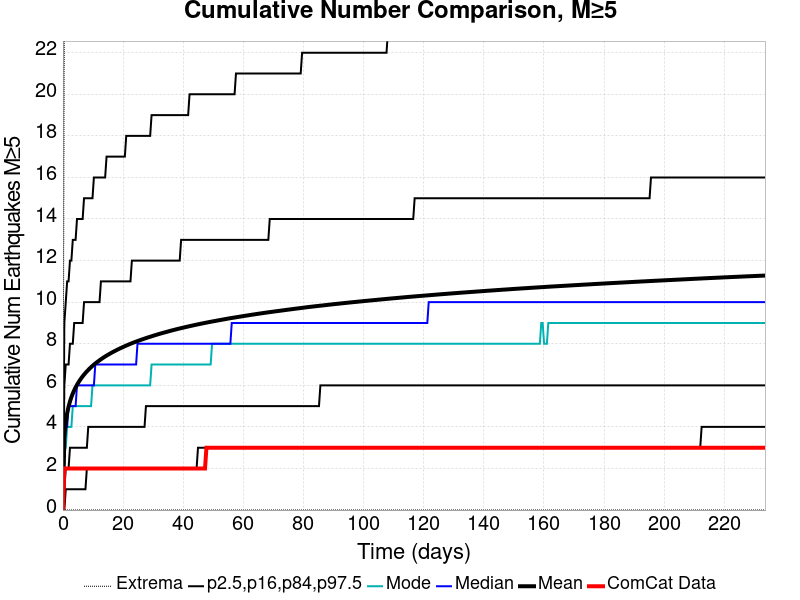

The data file committed next to this chart (first rows):
Time (days), ComCat Data, Simulation Mean, Simulation Median, Simulation Mode, Simulation Minimum, Simulation Maximum, 2.5 %-ile, 16 %-ile, 84 %-ile, 97.5 %-ile
0.0, 0.0, 0.0, 0.0, 0.0, 0.0, 0.0, 0.0, 0.0, 0.0, 0.0
0.4681, 2.0, 3.553, 3.0, 3.0, 0.0, 24.0, 0.0, 1.0, 6.0, 9.0
0.9361, 2.0, 4.242, 4.0, 3.0, 0.0, 28.0, 1.0, 2.0, 7.0, 10.0
1.404, 2.0, 4.664, 4.0, 4.0, 0.0, 28.0, 1.0, 2.0, 7.0, 11.0
1.872, 2.0, 4.976, 5.0, 4.0, 0.0, 32.0, 1.0, 2.0, 7.0, 11.0
2.34, 2.0, 5.223, 5.0, 4.0, 0.0, 40.0, 1.0, 3.0, 8.0, 12.0
2.808, 2.0, 5.428, 5.0, 4.0, 0.0, 41.0, 1.0, 3.0, 8.0, 12.0
3.276, 2.0, 5.605, 5.0, 5.0, 0.0, 42.0, 1.0, 3.0, 8.0, 13.0
3.745, 2.0, 5.761, 5.0, 5.0, 0.0, 43.0, 1.0, 3.0, 9.0, 13.0
4.213, 2.0, 5.901, 5.0, 5.0, 0.0, 44.0, 1.0, 3.0, 9.0, 13.0
4.681, 2.0, 6.024, 6.0, 5.0, 0.0, 44.0, 1.0, 3.0, 9.0, 14.0
5.149, 2.0, 6.138, 6.0, 5.0, 0.0, 44.0, 1.0, 3.0, 9.0, 14.0
5.617, 2.0, 6.243, 6.0, 5.0, 0.0, 44.0, 1.0, 3.0, 9.0, 14.0
6.085, 2.0, 6.34, 6.0, 5.0, 0.0, 44.0, 1.0, 3.0, 9.0, 14.0
6.553, 2.0, 6.431, 6.0, 5.0, 0.0, 44.0, 1.0, 3.0, 9.0, 14.0
7.021, 2.0, 6.515, 6.0, 5.0, 0.0, 44.0, 1.0, 3.0, 10.0, 15.0
7.489, 2.0, 6.594, 6.0, 5.0, 0.0, 45.0, 1.0, 3.0, 10.0, 15.0
7.957, 2.0, 6.669, 6.0, 5.0, 0.0, 45.0, 2.0, 3.0, 10.0, 15.0
8.425, 2.0, 6.74, 6.0, 5.0, 0.0, 45.0, 2.0, 4.0, 10.0, 15.0
8.893, 2.0, 6.809, 6.0, 5.0, 0.0, 46.0, 2.0, 4.0, 10.0, 15.0
9.361, 2.0, 6.873, 6.0, 5.0, 0.0, 46.0, 2.0, 4.0, 10.0, 15.0
9.829, 2.0, 6.934, 6.0, 6.0, 0.0, 46.0, 2.0, 4.0, 10.0, 15.0
10.3, 2.0, 6.993, 6.0, 6.0, 0.0, 46.0, 2.0, 4.0, 10.0, 16.0
10.77, 2.0, 7.049, 7.0, 6.0, 0.0, 47.0, 2.0, 4.0, 10.0, 16.0
11.23, 2.0, 7.103, 7.0, 6.0, 0.0, 51.0, 2.0, 4.0, 10.0, 16.0
11.7, 2.0, 7.154, 7.0, 6.0, 0.0, 53.0, 2.0, 4.0, 10.0, 16.0
12.17, 2.0, 7.204, 7.0, 6.0, 0.0, 53.0, 2.0, 4.0, 10.0, 16.0
12.64, 2.0, 7.251, 7.0, 6.0, 0.0, 53.0, 2.0, 4.0, 11.0, 16.0
13.11, 2.0, 7.298, 7.0, 6.0, 0.0, 54.0, 2.0, 4.0, 11.0, 16.0
13.57, 2.0, 7.344, 7.0, 6.0, 0.0, 54.0, 2.0, 4.0, 11.0, 16.0
14.04, 2.0, 7.387, 7.0, 6.0, 0.0, 55.0, 2.0, 4.0, 11.0, 16.0
14.51, 2.0, 7.429, 7.0, 6.0, 0.0, 55.0, 2.0, 4.0, 11.0, 17.0
14.98, 2.0, 7.47, 7.0, 6.0, 0.0, 55.0, 2.0, 4.0, 11.0, 17.0
15.45, 2.0, 7.508, 7.0, 6.0, 0.0, 55.0, 2.0, 4.0, 11.0, 17.0
15.91, 2.0, 7.547, 7.0, 6.0, 0.0, 55.0, 2.0, 4.0, 11.0, 17.0
16.38, 2.0, 7.585, 7.0, 6.0, 0.0, 55.0, 2.0, 4.0, 11.0, 17.0
16.85, 2.0, 7.621, 7.0, 6.0, 0.0, 55.0, 2.0, 4.0, 11.0, 17.0
17.32, 2.0, 7.655, 7.0, 6.0, 0.0, 55.0, 2.0, 4.0, 11.0, 17.0
17.79, 2.0, 7.691, 7.0, 6.0, 0.0, 55.0, 2.0, 4.0, 11.0, 17.0
18.25, 2.0, 7.724, 7.0, 6.0, 0.0, 55.0, 2.0, 4.0, 11.0, 17.0
18.72, 2.0, 7.758, 7.0, 6.0, 0.0, 55.0, 2.0, 4.0, 11.0, 17.0
19.19, 2.0, 7.789, 7.0, 6.0, 0.0, 55.0, 2.0, 4.0, 11.0, 17.0
19.66, 2.0, 7.821, 7.0, 6.0, 0.0, 55.0, 2.0, 4.0, 11.0, 17.0
20.13, 2.0, 7.853, 7.0, 6.0, 0.0, 56.0, 2.0, 4.0, 11.0, 17.0
20.6, 2.0, 7.883, 7.0, 6.0, 0.0, 56.0, 2.0, 4.0, 11.0, 17.0
21.06, 2.0, 7.913, 7.0, 6.0, 0.0, 56.0, 2.0, 4.0, 11.0, 18.0
21.53, 2.0, 7.942, 7.0, 6.0, 0.0, 56.0, 2.0, 4.0, 11.0, 18.0
22, 2.0, 7.97, 7.0, 6.0, 0.0, 56.0, 2.0, 4.0, 11.0, 18.0
22.47, 2.0, 7.998, 7.0, 6.0, 0.0, 56.0, 2.0, 4.0, 11.0, 18.0
22.94, 2.0, 8.025, 7.0, 6.0, 0.0, 56.0, 2.0, 4.0, 12.0, 18.0
23.4, 2.0, 8.052, 7.0, 6.0, 0.0, 56.0, 2.0, 4.0, 12.0, 18.0
23.87, 2.0, 8.078, 7.0, 6.0, 0.0, 56.0, 2.0, 4.0, 12.0, 18.0
24.34, 2.0, 8.103, 7.0, 6.0, 0.0, 56.0, 2.0, 4.0, 12.0, 18.0
24.81, 2.0, 8.128, 8.0, 6.0, 0.0, 56.0, 2.0, 4.0, 12.0, 18.0
25.28, 2.0, 8.153, 8.0, 6.0, 0.0, 56.0, 2.0, 4.0, 12.0, 18.0
25.74, 2.0, 8.177, 8.0, 6.0, 0.0, 56.0, 2.0, 4.0, 12.0, 18.0
26.21, 2.0, 8.202, 8.0, 6.0, 0.0, 56.0, 2.0, 4.0, 12.0, 18.0
26.68, 2.0, 8.225, 8.0, 6.0, 0.0, 56.0, 2.0, 4.0, 12.0, 18.0
27.15, 2.0, 8.248, 8.0, 6.0, 0.0, 56.0, 2.0, 4.0, 12.0, 18.0
27.62, 2.0, 8.271, 8.0, 6.0, 0.0, 56.0, 2.0, 5.0, 12.0, 18.0
... 440 more rows
